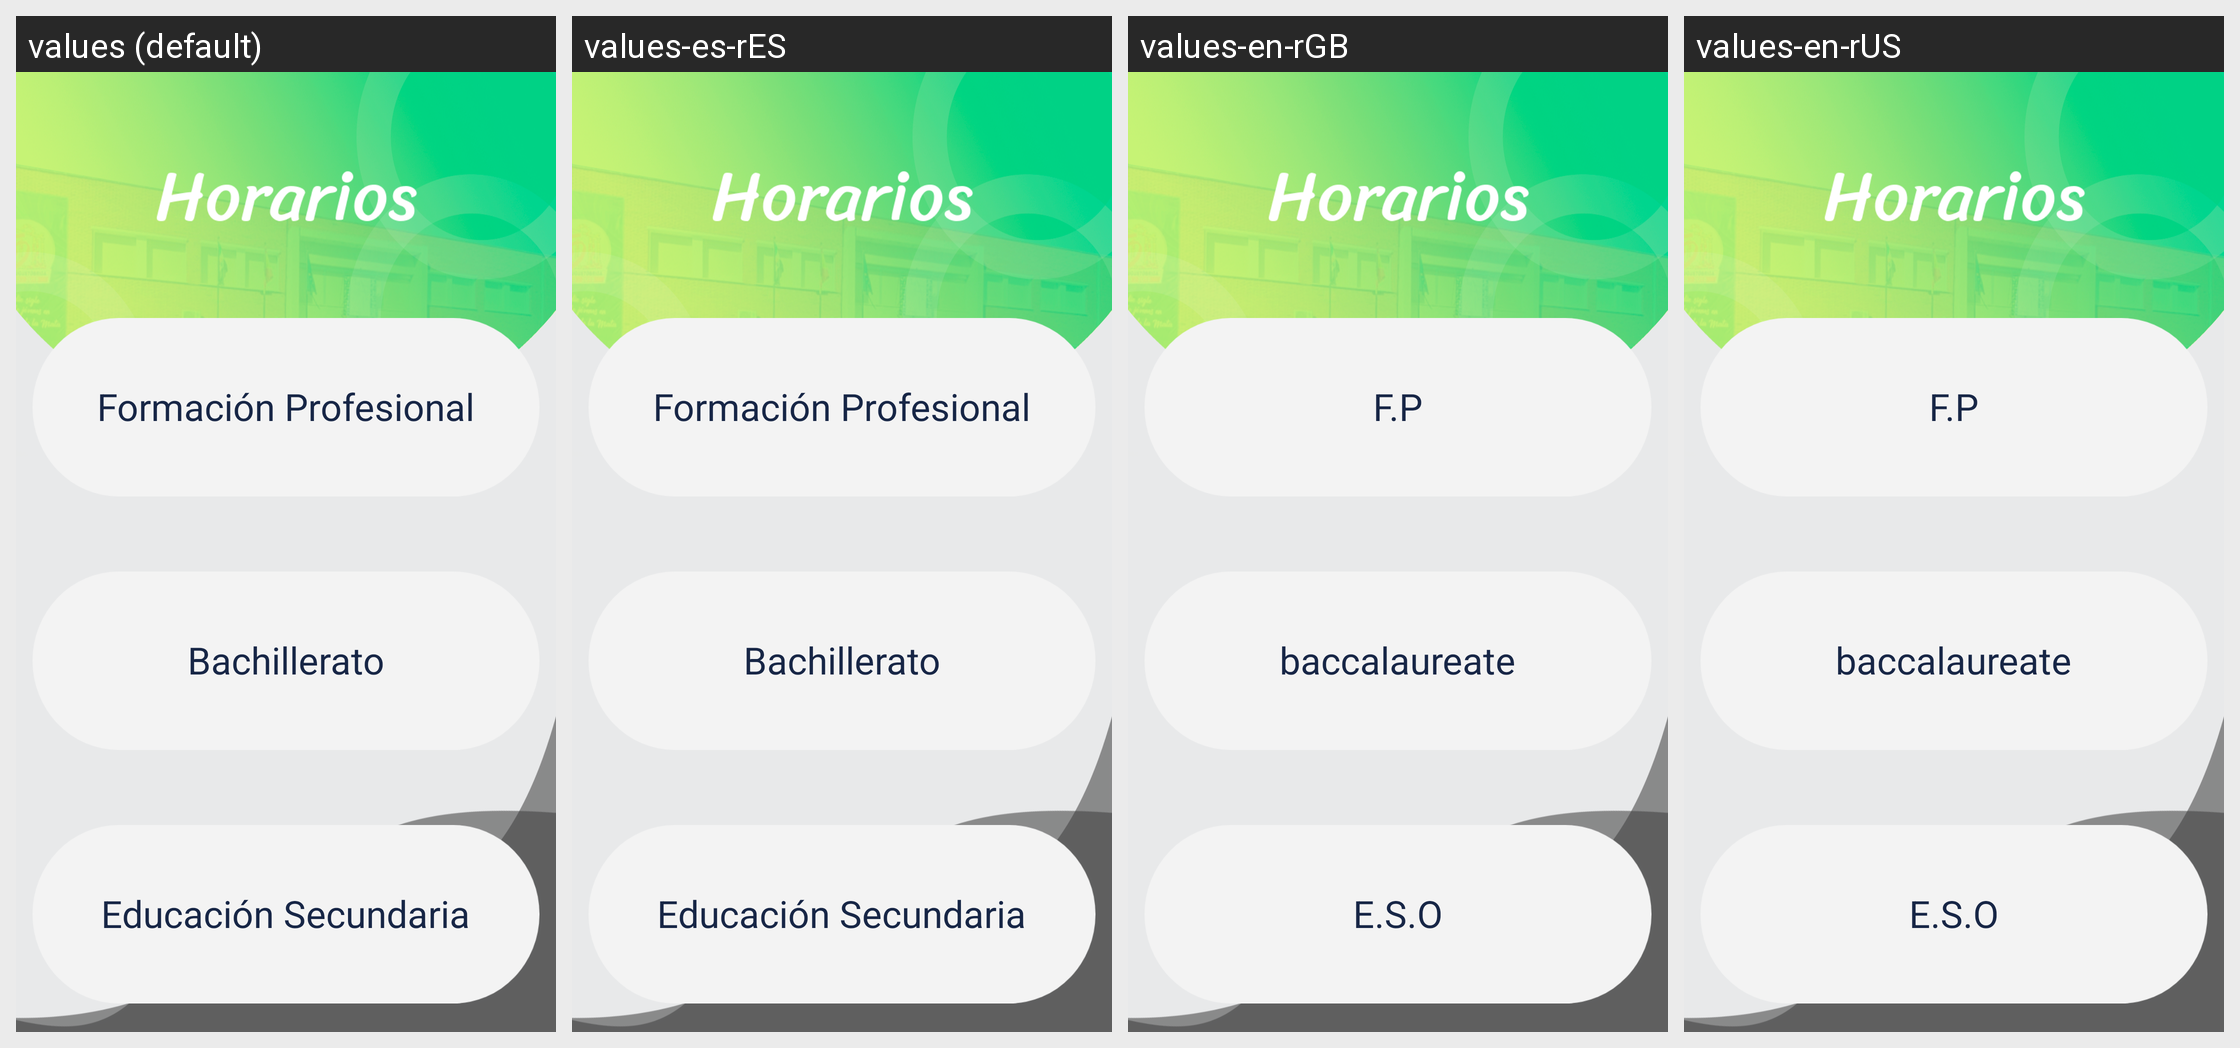

Strings drawn on this Android screen and how each of the app's shown locales translates them:
Android screen res/layout/activity_horarios_claro.xml rendered under 4 locales, left to right: values (default), values-es-rES, values-en-rGB, values-en-rUS. Device: Nexus 5 (rendered at 1080×1920; each locale shown at half size, 540×960, under a caption strip naming it); theme Theme.InfoAugustobriga.
Strings drawn on this screen, with the default value and each locale's value (text and hints the layout hard-codes, and strings that could not be matched under every locale, appear in the picture but are not listed):

formacion_profesional
  values: Formación Profesional
  values-es-rES: Formación Profesional
  values-en-rGB: F.P
  values-en-rUS: F.P

bachillerato
  values: Bachillerato
  values-es-rES: Bachillerato
  values-en-rGB: baccalaureate
  values-en-rUS: baccalaureate

educacion_secundaria
  values: Educación Secundaria
  values-es-rES: Educación Secundaria
  values-en-rGB: E.S.O
  values-en-rUS: E.S.O
